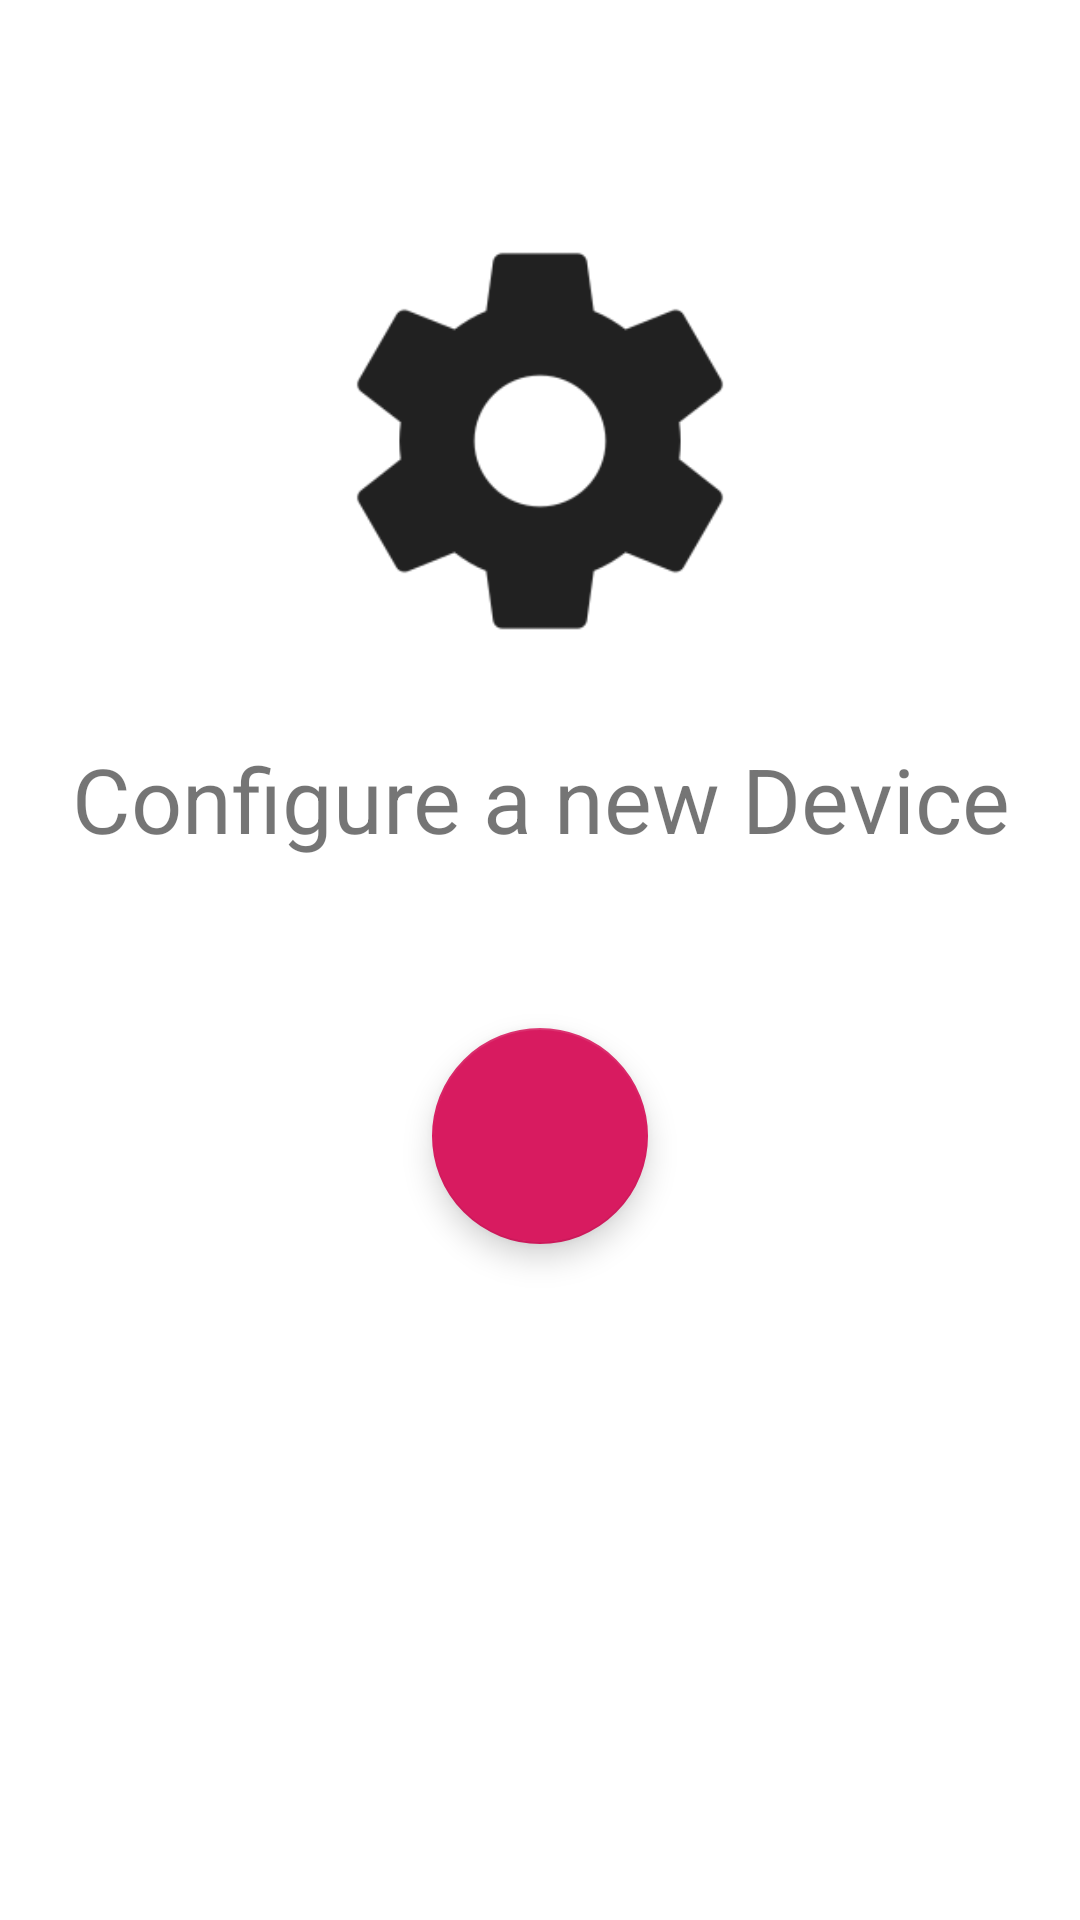

This screen was rendered from an Android layout file. Write that file and the resources it references.
<!-- AndroidManifest.xml: application theme AppTheme -->
<!-- res/layout/activity_configure_device.xml -->
<?xml version="1.0" encoding="utf-8"?>

<androidx.constraintlayout.widget.ConstraintLayout xmlns:android="http://schemas.android.com/apk/res/android"
    xmlns:app="http://schemas.android.com/apk/res-auto"
    xmlns:tools="http://schemas.android.com/tools"
    android:id="@+id/content"
    android:layout_width="match_parent"
    android:layout_height="match_parent"
    android:background="@color/style_1_colorPrimary"
    tools:context=".ConfigureDeviceActivity">

    <ImageView
        android:id="@+id/configureDevice_imageView"
        android:layout_width="150dp"
        android:layout_height="150sp"
        android:layout_marginStart="8dp"
        android:layout_marginTop="72dp"
        android:layout_marginEnd="8dp"
        android:tint="@color/icon_gray"
        app:layout_constraintEnd_toEndOf="parent"
        app:layout_constraintStart_toStartOf="parent"
        app:layout_constraintTop_toTopOf="parent"
        app:srcCompat="@drawable/settings_big" />

    <ImageView
        android:id="@+id/configureDeviceWifiAnimation_imageView"
        android:layout_width="150dp"
        android:layout_height="150sp"
        android:layout_marginStart="8dp"
        android:layout_marginTop="72dp"
        android:layout_marginEnd="8dp"
        android:tint="@color/icon_gray"
        android:visibility="gone"
        app:layout_constraintEnd_toEndOf="parent"
        app:layout_constraintStart_toStartOf="parent"
        app:layout_constraintTop_toTopOf="parent"
        app:srcCompat="@drawable/wifi_animation" />

    <TextView
        android:id="@+id/configureDeviceTitle_textView"
        android:layout_width="0dp"
        android:layout_height="wrap_content"
        android:layout_marginStart="8dp"
        android:layout_marginTop="24dp"
        android:layout_marginEnd="8dp"
        android:text="@string/configure_title"
        android:textAlignment="center"
        android:textSize="30sp"
        app:layout_constraintEnd_toEndOf="parent"
        app:layout_constraintStart_toStartOf="parent"
        app:layout_constraintTop_toBottomOf="@+id/configureDevice_imageView" />

    <com.google.android.material.floatingactionbutton.FloatingActionButton
        android:id="@+id/configureDevice_fab"
        android:layout_width="wrap_content"
        android:layout_height="wrap_content"
        android:layout_marginStart="8dp"
        android:layout_marginTop="24dp"
        android:layout_marginEnd="8dp"
        android:layout_marginBottom="8dp"
        android:clickable="true"
        android:tint="@android:color/white"
        app:fabCustomSize="72dp"
        app:fabSize="normal"
        app:layout_constraintBottom_toBottomOf="parent"
        app:layout_constraintEnd_toEndOf="parent"
        app:layout_constraintStart_toStartOf="parent"
        app:layout_constraintTop_toBottomOf="@+id/configureDeviceTitle_textView"
        app:layout_constraintVertical_bias="0.13"
        app:srcCompat="@drawable/round_arrow_forward_ios_black_48" />

    <ProgressBar
        android:id="@+id/configureDevice_progressBar"
        style="?android:attr/progressBarStyle"
        android:layout_width="100dp"
        android:layout_height="100dp"
        android:layout_marginStart="8dp"
        android:layout_marginTop="25dp"
        android:layout_marginEnd="8dp"
        android:layout_marginBottom="8dp"
        android:visibility="gone"
        app:layout_constraintBottom_toBottomOf="parent"
        app:layout_constraintEnd_toEndOf="parent"
        app:layout_constraintStart_toStartOf="parent"
        app:layout_constraintTop_toBottomOf="@+id/configureDeviceTitle_textView"
        app:layout_constraintVertical_bias="0.0" />
</androidx.constraintlayout.widget.ConstraintLayout>
<!-- resources referenced by this layout -->
<resources>
  <color name="icon_gray">#212121</color>
  <color name="style_1_colorPrimary">#fff</color>
  <!-- drawable settings_big: png bitmap (drawable-nodpi, 6140 bytes) -->
  <!-- drawable wifi_animation (drawable) -->
  <?xml version="1.0" encoding="utf-8"?>
  <animation-list xmlns:android="http://schemas.android.com/apk/res/android"
      android:oneshot="false">
  
      <item
          android:duration="100"
          android:drawable="@drawable/round_signal_wifi_1_bar_black_48"/>
  
      <item
          android:duration="100"
          android:drawable="@drawable/round_signal_wifi_2_bar_black_48"/>
  
      <item
          android:duration="100"
          android:drawable="@drawable/round_signal_wifi_3_bar_black_48"/>
  
      <item
          android:duration="100"
          android:drawable="@drawable/round_signal_wifi_4_bar_black_48"/>
  
  </animation-list>
  <string name="configure_title">Configure a new Device</string>
  <style name="AppTheme" parent="Theme.AppCompat.Light.DarkActionBar">
          
          <item name="colorPrimary">@color/colorPrimary</item>
          <item name="colorPrimaryDark">@color/colorPrimaryDark</item>
          <item name="colorAccent">@color/colorAccent</item>
      </style>
  <color name="colorPrimary">#008577</color>
  <color name="colorPrimaryDark">#00574B</color>
  <color name="colorAccent">#D81B60</color>
</resources>
